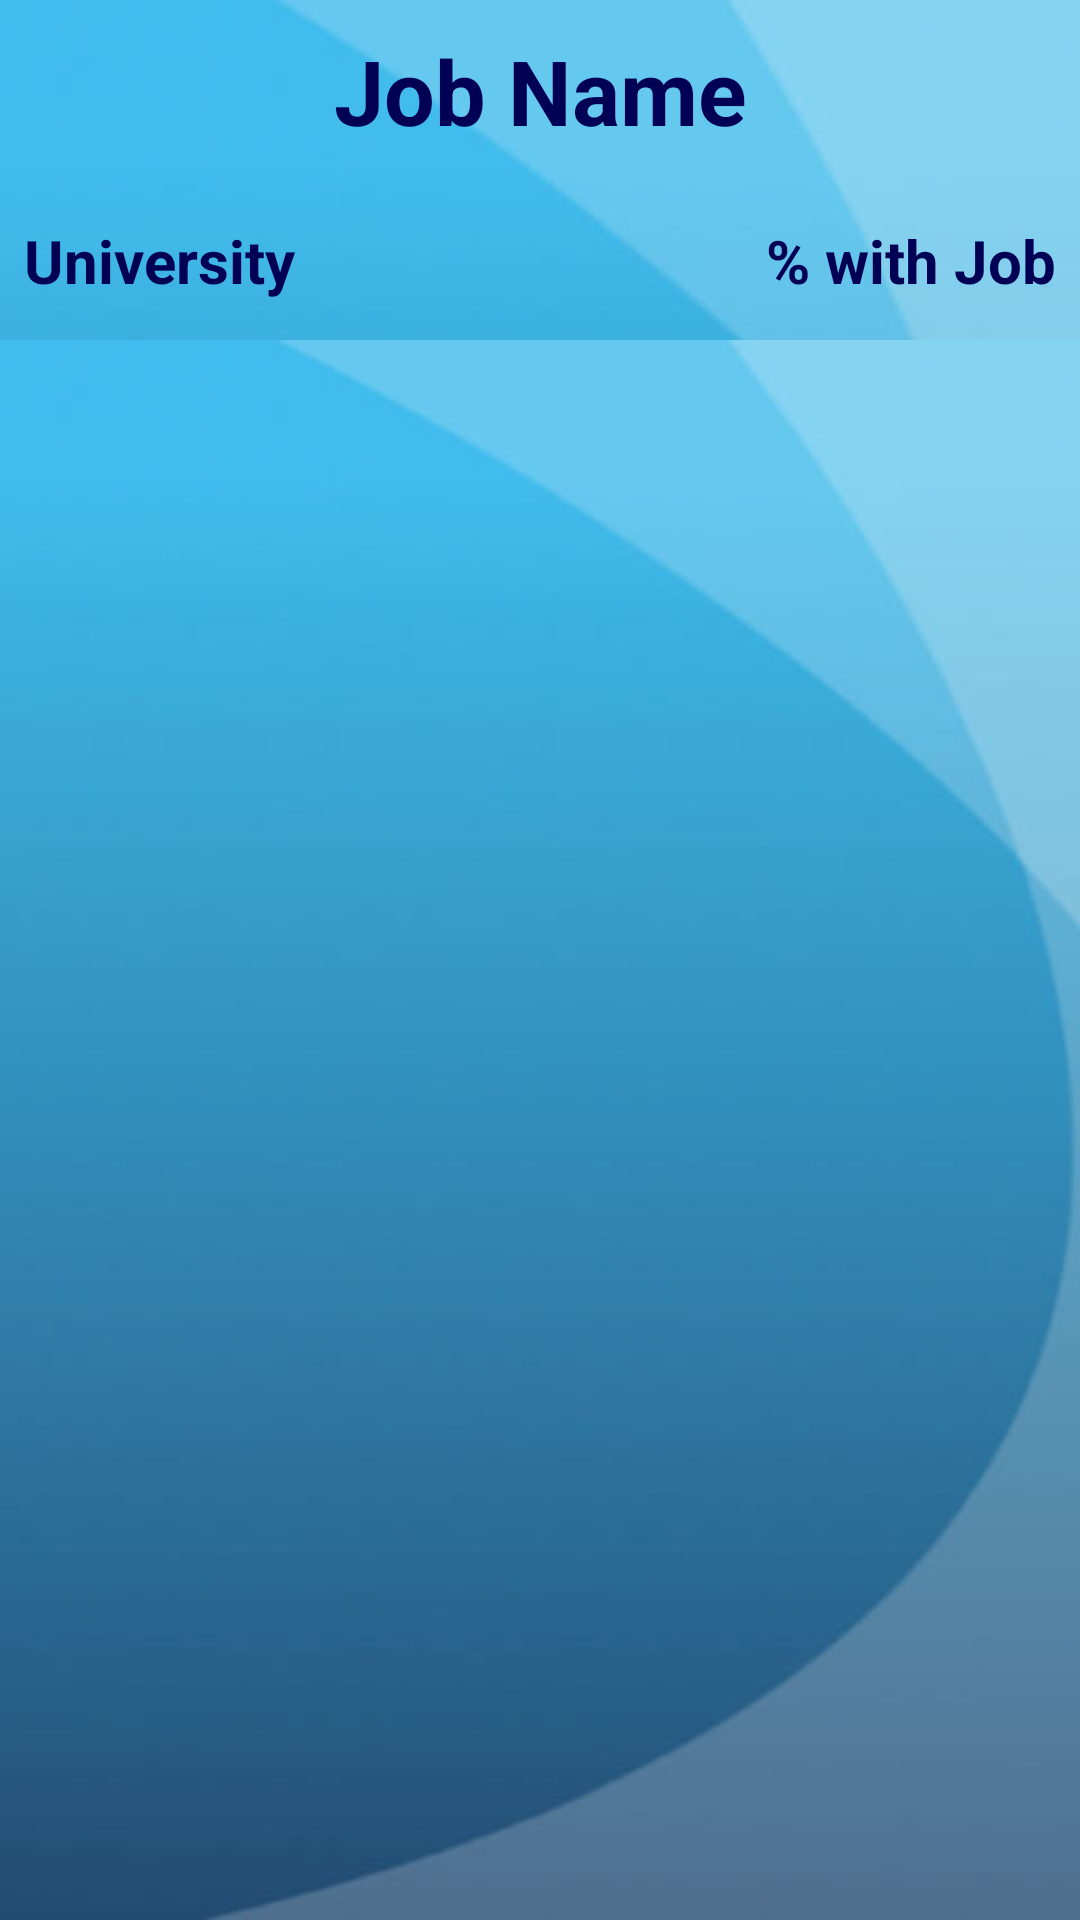

This screen was rendered from an Android layout file. Write that file and the resources it references.
<!-- AndroidManifest.xml: application theme android:Theme.NoTitleBar -->
<!-- res/layout/unis.xml -->
<?xml version="1.0" encoding="utf-8"?>
<LinearLayout xmlns:android="http://schemas.android.com/apk/res/android"
	android:orientation="vertical" android:layout_width="fill_parent"
	android:layout_height="fill_parent" android:background="@drawable/appbk">
	<TextView android:id="@+id/listUnis" android:layout_width="fill_parent"
		android:layout_height="wrap_content" android:gravity="center"
		android:text="Job Name" android:textSize="30dip" android:textColor="#000055"
		android:textStyle="bold" android:layout_marginTop="10dip" />


	<TableLayout xmlns:android="http://schemas.android.com/apk/res/android"
		android:layout_width="wrap_content" android:layout_height="wrap_content"
		android:stretchColumns="1" android:layout_marginTop="20dip"
		android:id="@+id/tableUnis">
		<TableRow android:layout_marginBottom="10dip">
			<TextView android:id="@+id/uni0" android:textSize="20dip"
				android:textColor="#000055" android:textStyle="bold"
				android:layout_column="1" android:layout_width="200dip"
				android:text=" University " android:padding="3dip" />
			<TextView android:id="@+id/perc0" android:textSize="20dip"
				android:textColor="#000055" android:textStyle="bold" android:text="% with Job "
				android:gravity="right" android:padding="3dip" />
		</TableRow>
	</TableLayout>


	<ListView android:id="@+id/list" android:layout_width="fill_parent"
		android:cacheColorHint="@null" android:layout_height="fill_parent"
		android:layout_weight="1" android:background="@drawable/appbk" />

</LinearLayout>
<!-- resources referenced by this layout -->
<resources>
  <!-- drawable appbk: jpg bitmap (drawable, 10711 bytes) -->
</resources>
